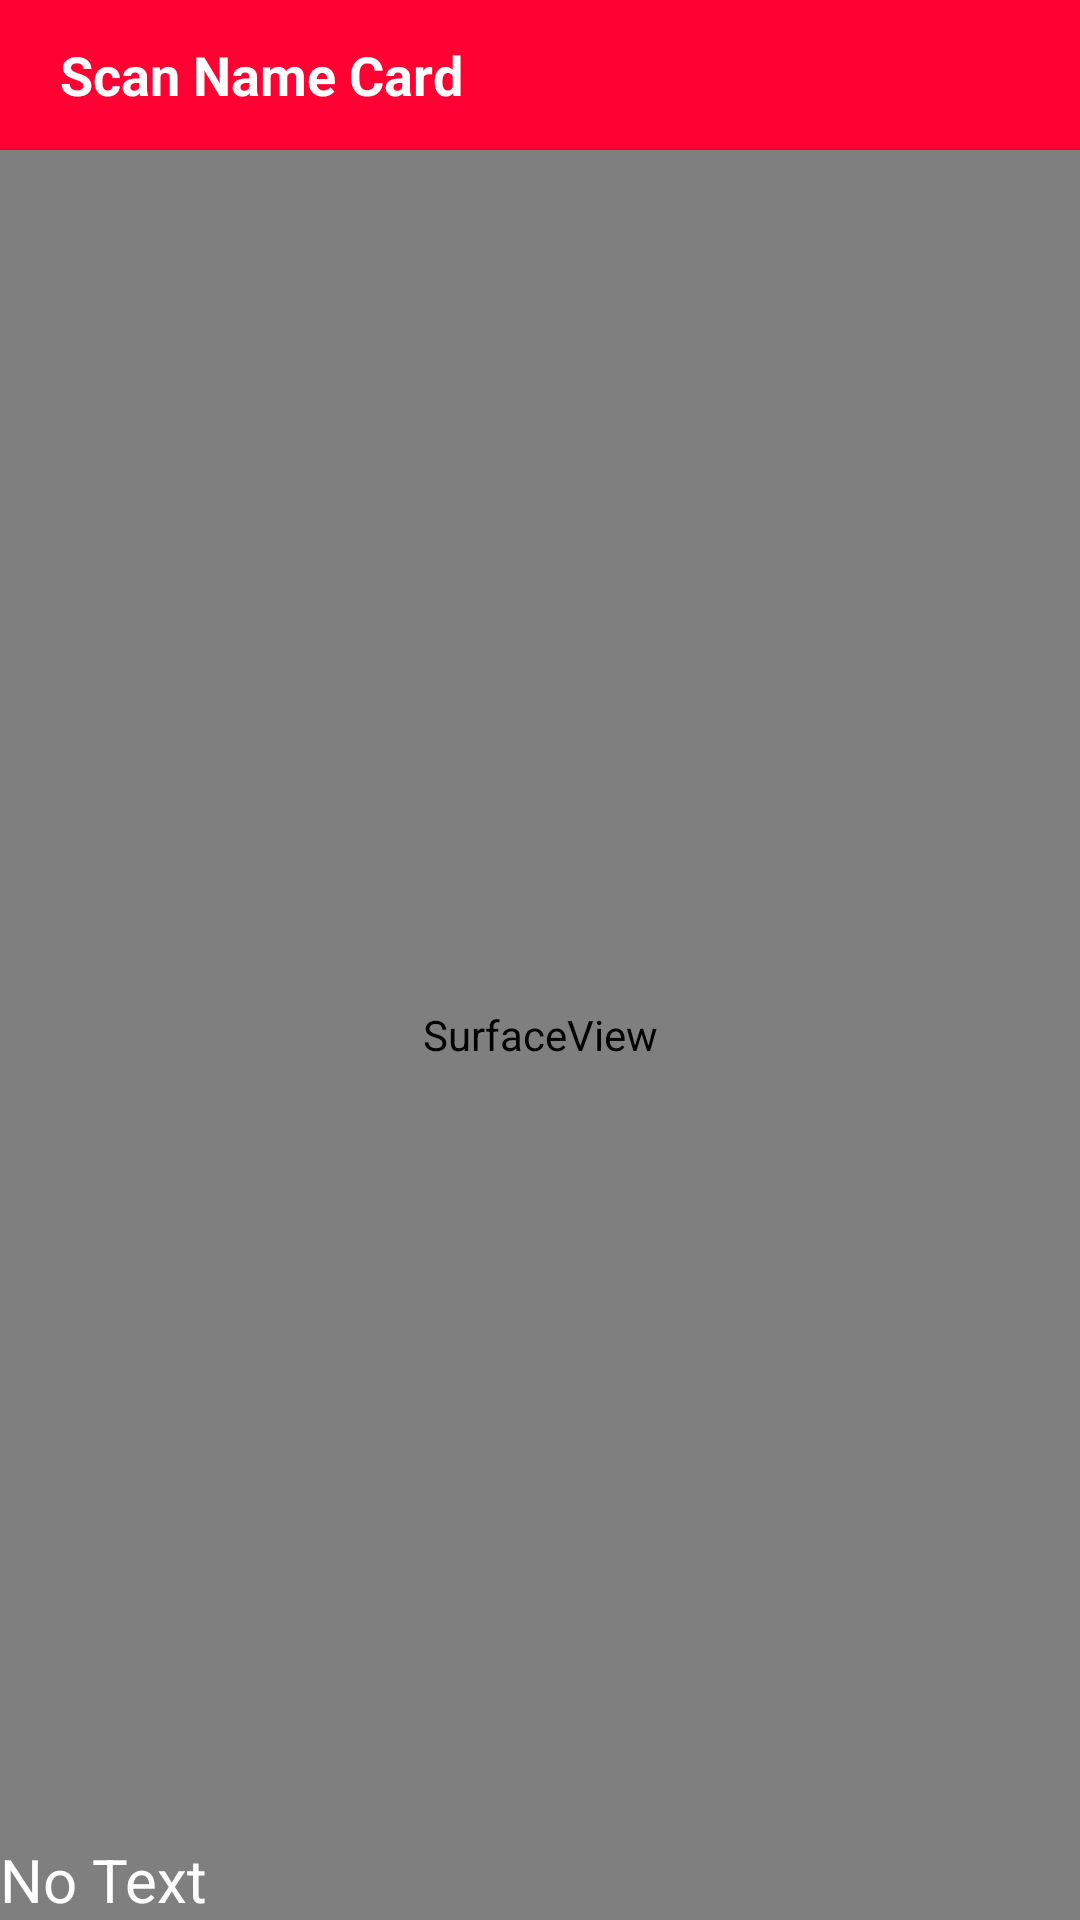

Produce the Android XML layout that renders to this screen, including the resource entries it uses.
<!-- AndroidManifest.xml: application theme AppTheme -->
<!-- res/layout/activity_name_card_full_scan.xml -->
<?xml version="1.0" encoding="utf-8"?>
<RelativeLayout
    xmlns:android="http://schemas.android.com/apk/res/android"
    xmlns:app="http://schemas.android.com/apk/res-auto"
    xmlns:tools="http://schemas.android.com/tools"
    android:layout_width="match_parent"
    android:layout_height="match_parent"
    tools:context=".NameCardFullScan">
    <RelativeLayout
        android:layout_width="match_parent"
        android:layout_height="50dp"
        android:id="@+id/relative"
        android:background="#FF0033">
        <TextView
            android:layout_width="wrap_content"
            android:layout_height="wrap_content"
            android:text="Scan Name Card"
            android:layout_centerVertical="true"
            android:layout_marginLeft="20dp"
            android:textColor="#ffffff"
            android:textSize="18dp"
            android:textStyle="bold"/>
    </RelativeLayout>
    <SurfaceView
        android:layout_width="match_parent"
        android:layout_height="match_parent"
        android:id="@+id/surface_view"
        android:layout_below="@+id/relative"/>

    <TextView
        android:id="@+id/txtview"
        android:layout_width="match_parent"
        android:layout_height="wrap_content"
        android:text="No Text"
        android:layout_alignParentBottom="true"
        android:textColor="@android:color/white"
        android:textSize="20sp"/>


</RelativeLayout>
<!-- resources referenced by this layout -->
<resources>
  <style name="AppTheme" parent="Theme.AppCompat.Light.DarkActionBar">
          
          <item name="colorPrimary">@color/colorPrimary</item>
          <item name="colorPrimaryDark">@color/colorPrimaryDark</item>
          <item name="colorAccent">@color/colorAccent</item>
      </style>
  <color name="colorPrimary">#3F51B5</color>
  <color name="colorPrimaryDark">#303F9F</color>
  <color name="colorAccent">#FF4081</color>
</resources>
